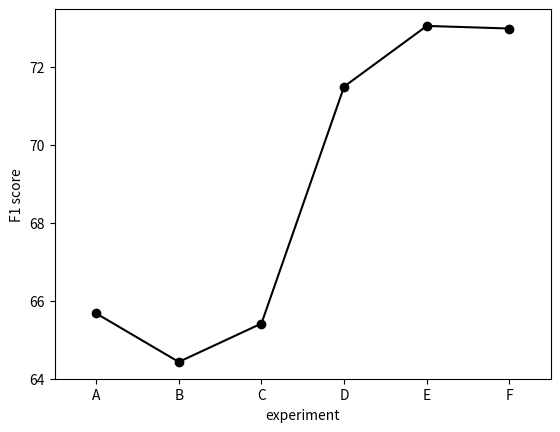

Write the Python code that produced this figure.
import numpy as np
import matplotlib.pyplot as pl

experiments = np.array([
    (1, float("inf"), 0, 57.1369509044, 65.6740270118),
    (2, 1, 0, 56.6786009364, 64.4278801124),
    (3, 2, 0, 58.1456404588, 65.4130052724),
    (4, 2, 1, 63.5070451021, 71.4927495024),
    (5, 2, 2, 63.9447109739, 73.0497122913),
    (6, 3, 2, 64.402574762, 72.9830508475),
])

pl.plot(experiments[:, 0], experiments[:, 3], "-k")
pl.plot(experiments[:, 0], experiments[:, 3], "ok")
pl.xlim(0.5, len(experiments)+0.5)
pl.gca().set_xticks(range(1, len(experiments)+1))
pl.gca().set_xticklabels([chr(ord("A") + i) for i in range(len(experiments))])
pl.xlabel("experiment")
pl.ylabel("F1 score")
pl.savefig("out-of-domain.pdf")

pl.clf()
pl.plot(experiments[:, 0], experiments[:, 4], "-k")
pl.plot(experiments[:, 0], experiments[:, 4], "ok")
pl.xlim(0.5, len(experiments)+0.5)
pl.gca().set_xticks(range(1, len(experiments)+1))
pl.gca().set_xticklabels([chr(ord("A") + i) for i in range(len(experiments))])
pl.xlabel("experiment")
pl.ylabel("F1 score")
pl.savefig("in-domain.pdf")
